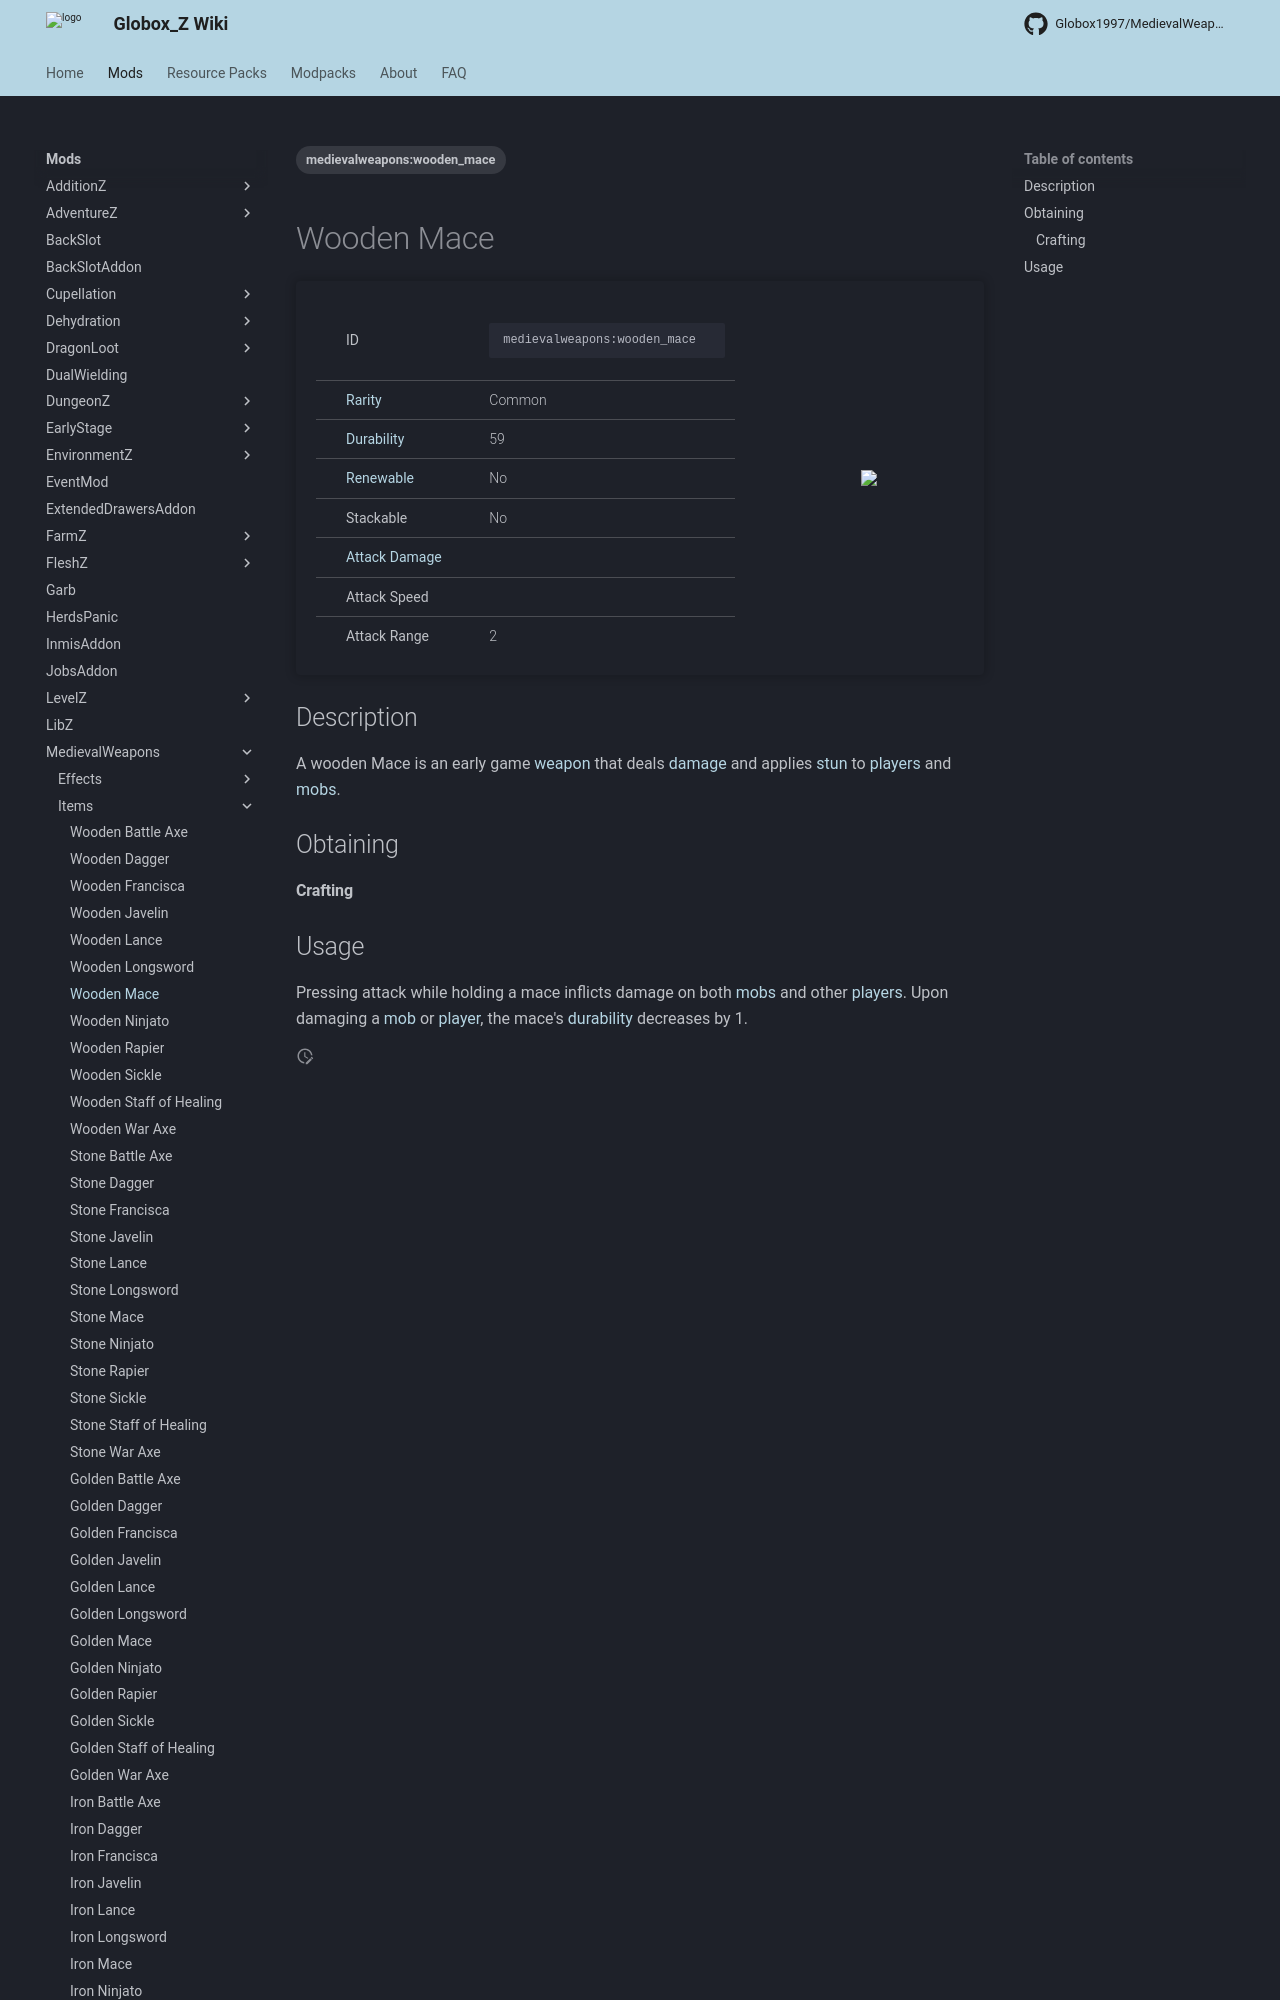

repository: Globox1997/wiki · page: mods/MedievalWeapons/Items/Wooden_Mace/index.html · generator: mkdocs

---
title: Wooden Mace
project: medievalweapons
summary: medievalweapons item wooden mace
tags:
    - medievalweapons:wooden_mace
---
# Wooden Mace
<div class="main_table">
<div class="left_main_table">
<table class="left_table">
    <tbody>
        <tr>
            <td class="first-column">ID</td>
            <td class="second-column">
            ```
            medievalweapons:wooden_mace
            ```
            </td>
        </tr>
        <tr id="linear-top">
            <td class="first-column"><a href="https://minecraft.wiki/w/Rarity" target="_blank">Rarity</a></td>
            <td class="second-column">Common</td>
        </tr>
        <tr id="linear-top">
            <td class="first-column"><a href="https://minecraft.wiki/w/Durability" target="_blank">Durability</a></td>
            <td class="second-column">59</td>
        </tr>
        <tr id="linear-top">
            <td class="first-column"><a href="https://minecraft.wiki/w/Renewable_resource" target="_blank">Renewable</a></td>
            <td class="second-column">No</td>
        </tr>
        <tr id="linear-top">
            <td class="first-column">Stackable</td>
            <td class="second-column">No</td>
        </tr>
        <tr id="linear-top">
            <td class="first-column"><a href="https://minecraft.wiki/w/Damage" target="_blank">Attack Damage</a></td>
            <td class="second-column icon-element" icon-count="5" icon-id="melee" icon-exclusive></td>
        </tr>
        <tr id="linear-top">
            <td class="first-column">Attack Speed</td>
            <td class="second-column icon-element" icon-count="1.2" icon-id="melee_speed" icon-exclusive></td>
        </tr>
        <tr id="linea
